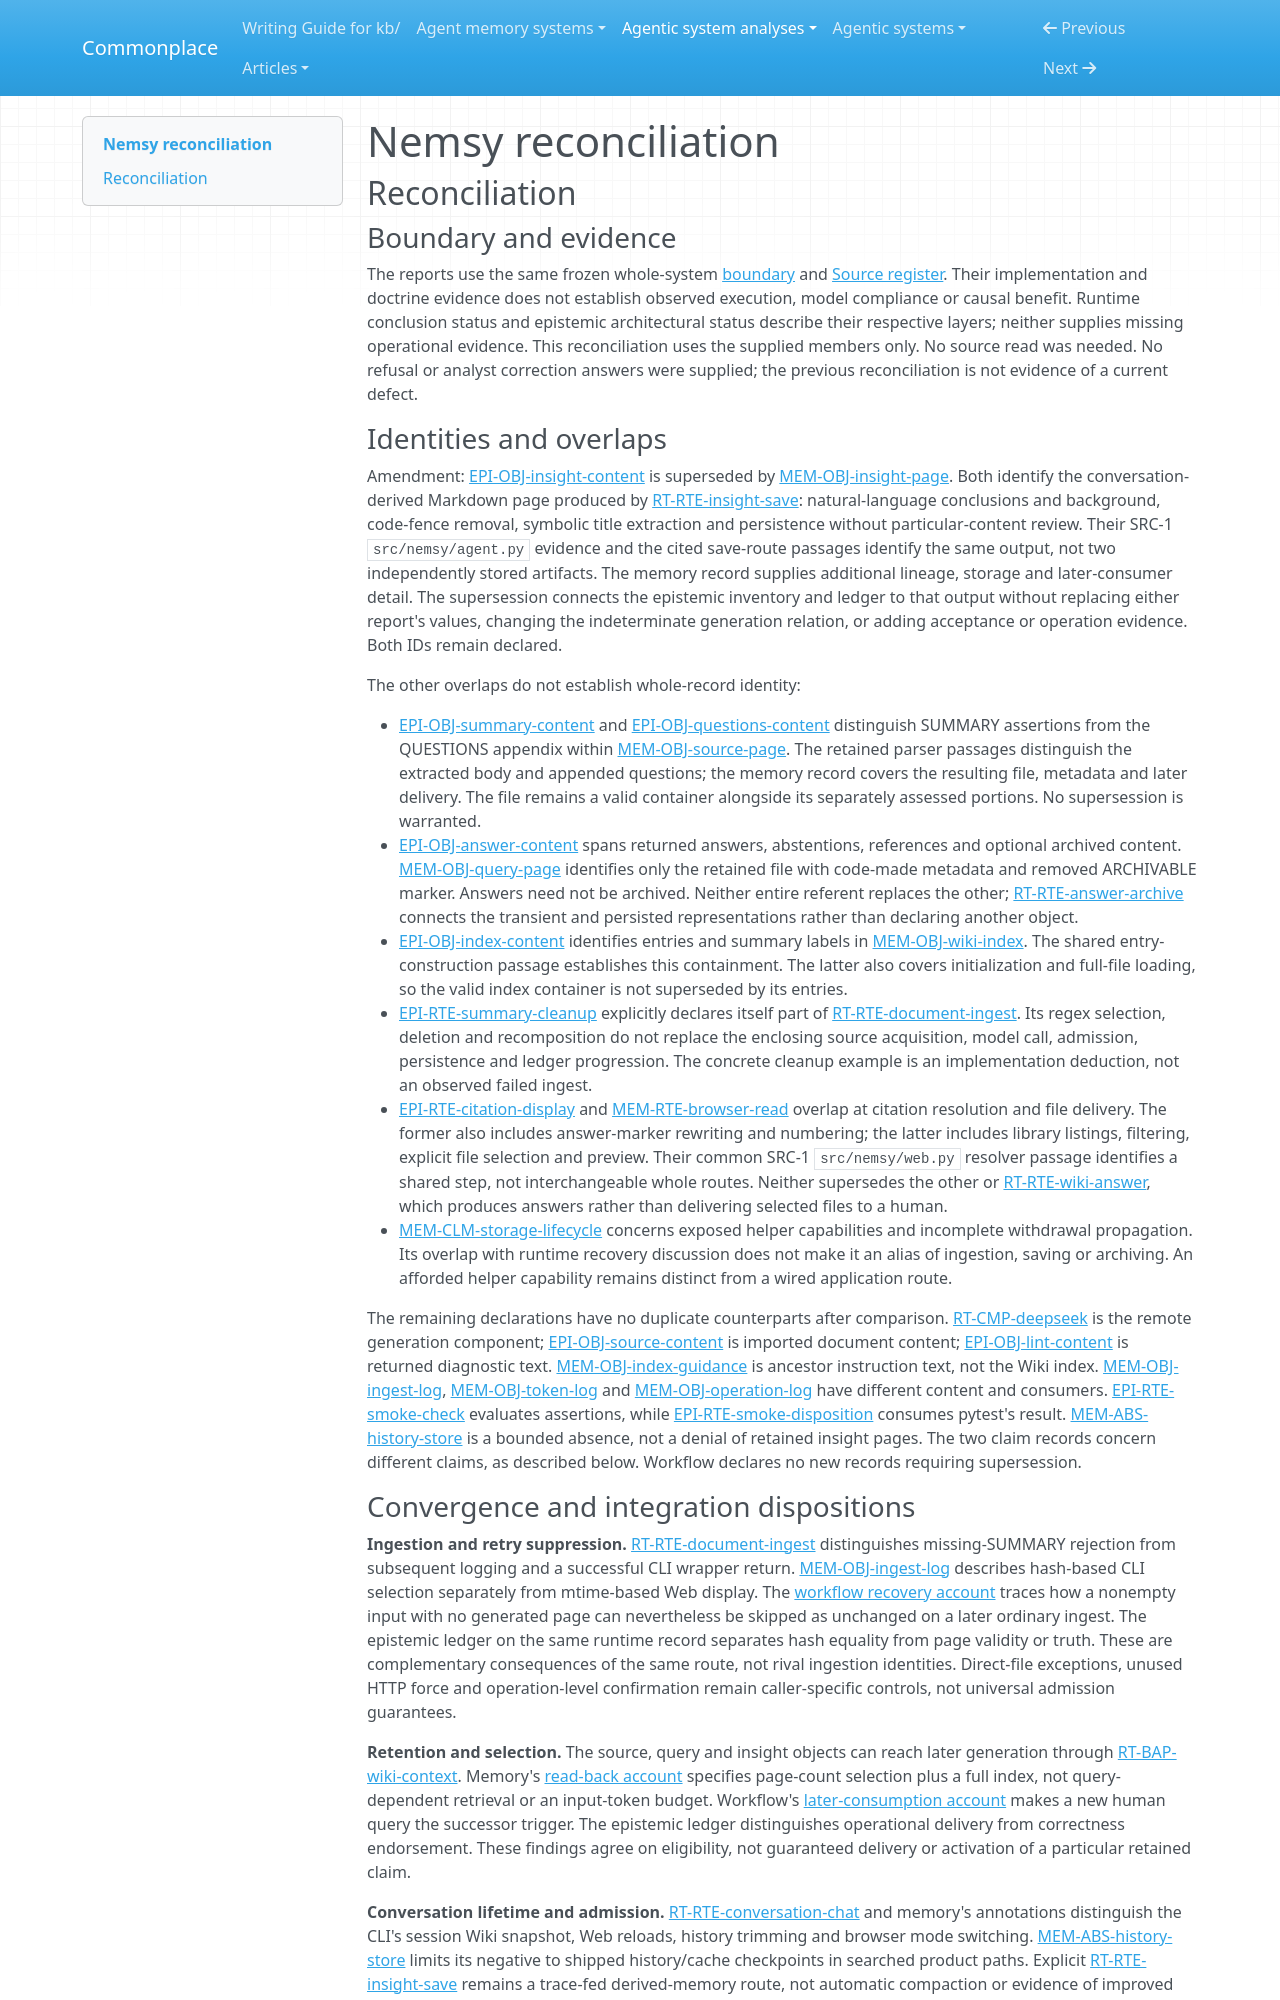

repository: zby/commonplace · page: agentic-system-analyses/retained/arrrr110--nemsy/reconciliation/index.html · generator: mkdocs

---
type: agentic-system-analyses/types/agentic-system-reconciliation-report.md
description: "Reconciliation of Nemsy analyst records at commit 2338bab0aab96a91efb90a80249f33510b630260."
run-id: AAS-2026-11-09-nemsy-2a6b7963bf65-01
reviewed-boundary: "2338bab0aab96a91efb90a80249f33510b630260"
---

# Nemsy reconciliation

## Reconciliation

### Boundary and evidence

The reports use the same frozen whole-system [boundary](boundary.md#boundary-and-evidence) and [Source register](boundary.md#source-register). Their implementation and doctrine evidence does not establish observed execution, model compliance or causal benefit. Runtime conclusion status and epistemic architectural status describe their respective layers; neither supplies missing operational evidence. This reconciliation uses the supplied members only. No source read was needed. No refusal or analyst correction answers were supplied; the previous reconciliation is not evidence of a current defect.

### Identities and overlaps

Amendment: [EPI-OBJ-insight-content](epistemic.md#epi-obj-insight-content) is superseded by [MEM-OBJ-insight-page](memory.md#mem-obj-insight-page). Both identify the conversation-derived Markdown page produced by [RT-RTE-insight-save](runtime.md#rt-rte-insight-save): natural-language conclusions and background, code-fence removal, symbolic title extraction and persistence without particular-content review. Their SRC-1 `src/nemsy/agent.py` evidence and the cited save-route passages identify the same output, not two independently stored artifacts. The memory record supplies additional lineage, storage and later-consumer detail. The supersession connects the epistemic inventory and ledger to that output without replacing either report's values, changing the indeterminate generation relation, or adding acceptance or operation evidence. Both IDs remain declared.

The other overlaps do not establish whole-record identity:

- [EPI-OBJ-summary-content](epistemic.md#epi-obj-summary-content) and [EPI-OBJ-questions-content](epistemic.md#epi-obj-questions-content) distinguish SUMMARY assertions from the QUESTIONS appendix within [MEM-OBJ-source-page](memory.md#mem-obj-source-page). The retained parser passages distinguish the extracted body and appended questions; the memory record covers the resulting file, metadata and later delivery. The file remains a valid container alongside its separately assessed portions. No supersession is warranted.
- [EPI-OBJ-answer-content](epistemic.md#epi-obj-answer-content) spans returned answers, abstentions, references and optional archived content. [MEM-OBJ-query-page](memory.md#mem-obj-query-page) identifies only the retained file with code-made metadata and removed ARCHIVABLE marker. Answers need not be archived. Neither entire referent replaces the other; [RT-RTE-answer-archive](runtime.md#rt-rte-answer-archive) connects the transient and persisted representations rather than declaring another object.
- [EPI-OBJ-index-content](epistemic.md#epi-obj-index-content) identifies entries and summary labels in [MEM-OBJ-wiki-index](memory.md#mem-obj-wiki-index). The shared entry-construction passage establishes this containment. The latter also covers initialization and full-file loading, so the valid index container is not superseded by its entries.
- [EPI-RTE-summary-cleanup](epistemic.md#epi-rte-summary-cleanup) explicitly declares itself part of [RT-RTE-document-ingest](runtime.md#rt-rte-document-ingest). Its regex selection, deletion and recomposition do not replace the enclosing source acquisition, model call, admission, persistence and ledger progression. The concrete cleanup example is an implementation deduction, not an observed failed ingest.
- [EPI-RTE-citation-display](epistemic.md#epi-rte-citation-display) and [MEM-RTE-browser-read](memory.md#mem-rte-browser-read) overlap at citation resolution and file delivery. The former also includes answer-marker rewriting and numbering; the latter includes library listings, filtering, explicit file selection and preview. Their common SRC-1 `src/nemsy/web.py` resolver passage identifies a shared step, not interchangeable whole routes. Neither supersedes the other or [RT-RTE-wiki-answer](runtime.md#rt-rte-wiki-answer), which produces answers rather than delivering selected files to a human.
- [MEM-CLM-storage-lifecycle](memory.md#mem-clm-storage-lifecycle) concerns exposed helper capabilities and incomplete withdrawal propagation. Its overlap with runtime recovery discussion does not make it an alias of ingestion, saving or archiving. An afforded helper capability remains distinct from a wired application route.

The remaining declarations have no duplicate counterparts after comparison. [RT-CMP-deepseek](runtime.md#rt-cmp-deepseek) is the remote generation component; [EPI-OBJ-source-content](epistemic.md#epi-obj-source-content) is imported document content; [EPI-OBJ-lint-content](epistemic.md#epi-obj-lint-content) is returned diagnostic text. [MEM-OBJ-index-guidance](memory.md#mem-obj-index-guidance) is ancestor instruction text, not the Wiki index. [MEM-OBJ-ingest-log](memory.md#mem-obj-ingest-log), [MEM-OBJ-token-log](memory.md#mem-obj-token-log) and [MEM-OBJ-operation-log](memory.md#mem-obj-operation-log) have different content and consumers. [EPI-RTE-smoke-check](epistemic.md#epi-rte-smoke-check) evaluates assertions, while [EPI-RTE-smoke-disposition](epistemic.md#epi-rte-smoke-disposition) consumes pytest's result. [MEM-ABS-history-store](memory.md#mem-abs-history-store) is a bounded absence, not a denial of retained insight pages. The two claim records concern different claims, as described below. Workflow declares no new records requiring supersession.
